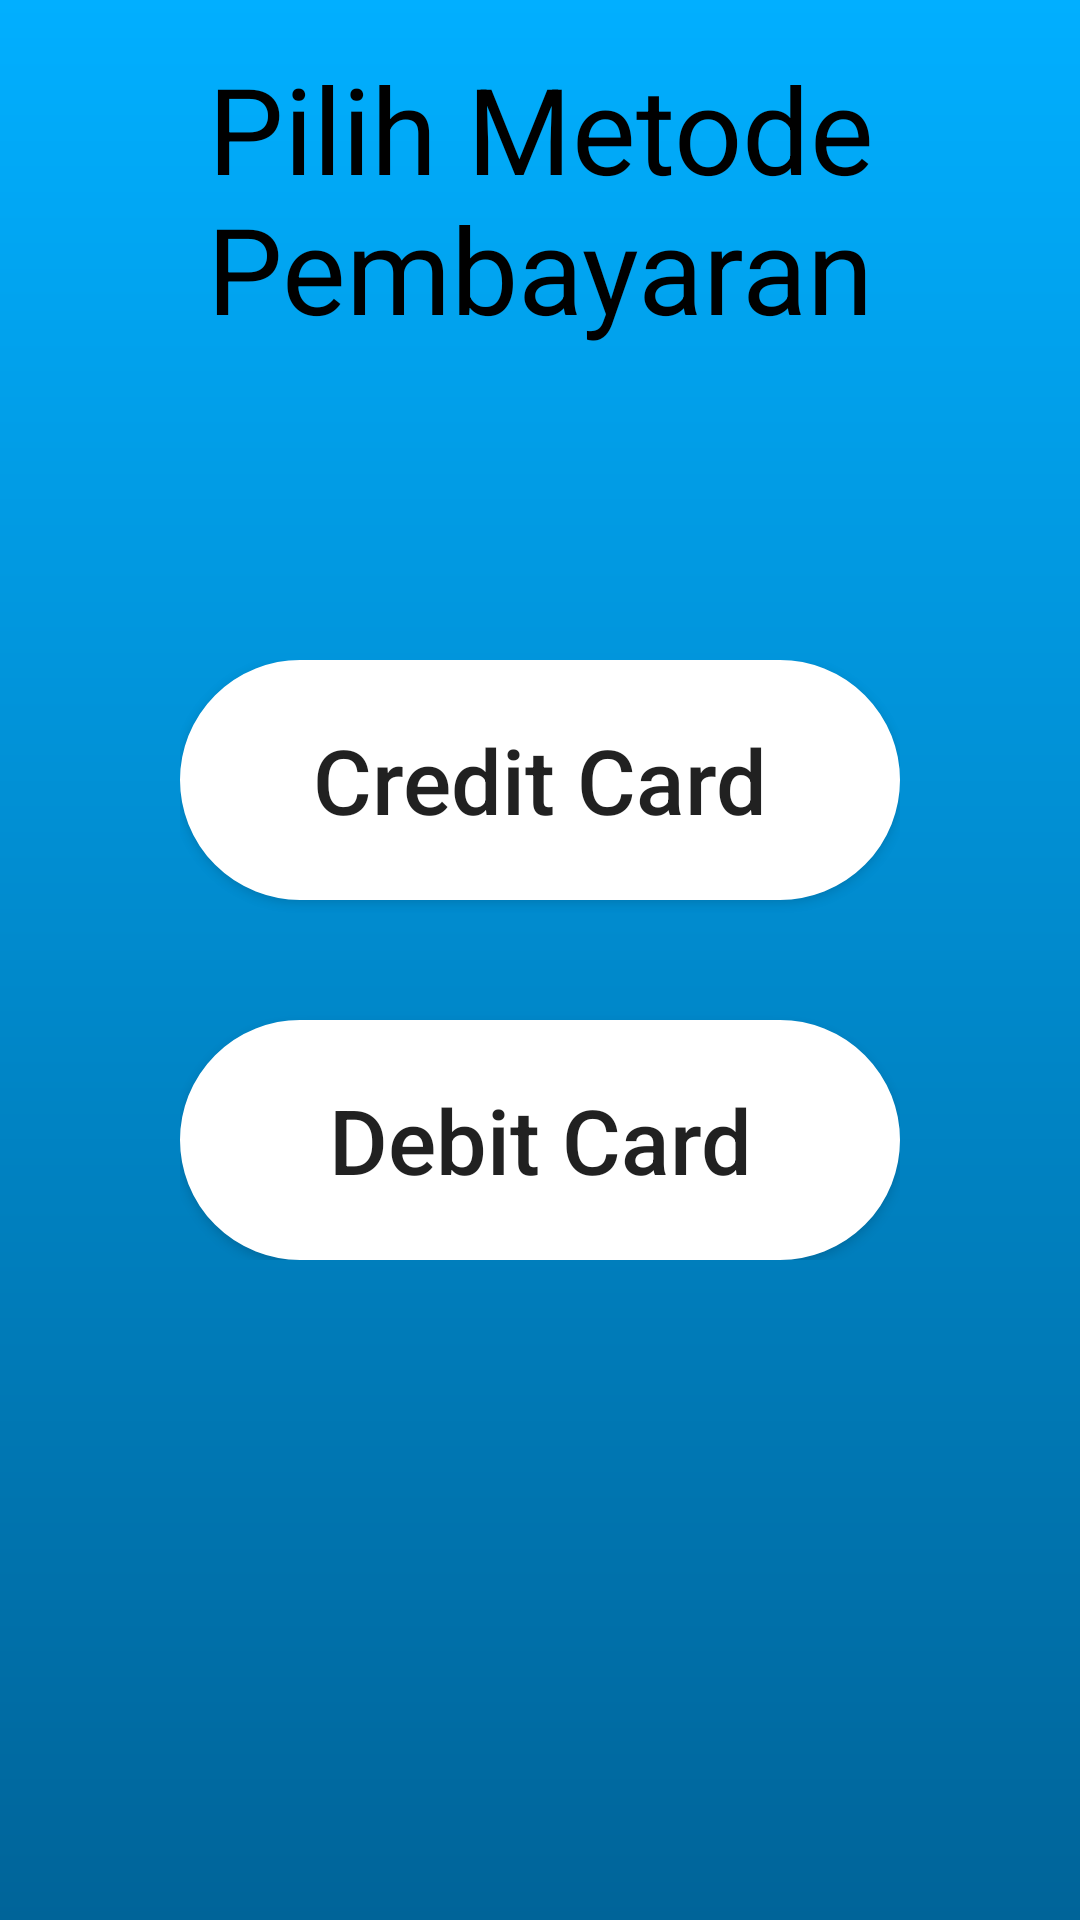

Write the Android layout XML for this screen, with the resource values it uses.
<!-- AndroidManifest.xml: application theme AppTheme -->
<!-- res/layout/activity_pembayaran_non_tunai.xml -->
<?xml version="1.0" encoding="utf-8"?>
<RelativeLayout xmlns:android="http://schemas.android.com/apk/res/android"
    xmlns:app="http://schemas.android.com/apk/res-auto"
    xmlns:tools="http://schemas.android.com/tools"
    android:layout_width="match_parent"
    android:background="@drawable/gradient"
    android:layout_height="match_parent"
    tools:context=".pembayaranNonTunai">

    <TextView
        android:id="@+id/judul"
        android:layout_marginTop="16dp"
        android:layout_width="match_parent"
        android:layout_height="wrap_content"
        android:gravity="center_horizontal"
        android:text="Pilih Metode Pembayaran"
        android:textColor="@android:color/black"
        android:textSize="40dp" />

    <LinearLayout
        android:layout_width="match_parent"
        android:layout_height="wrap_content"
        android:layout_centerInParent="true"
        android:layout_marginHorizontal="60dp"
        android:orientation="vertical">

        <Button
            android:id="@+id/ccpayment"
            android:layout_width="match_parent"
            android:layout_height="80dp"
            android:textSize="30dp"
            android:text="Credit Card"
            android:background="@drawable/mybutton3"
            android:textAllCaps="false" />

        <Button
            android:id="@+id/dcpayment"
            android:layout_width="match_parent"
            android:layout_height="80dp"
            android:layout_marginTop="40dp"
            android:textSize="30dp"
            android:text="Debit Card"
            android:background="@drawable/mybutton3"
            android:textAllCaps="false" />


        
            
            
            
            
            
            

        
            
            
            
            
            
            

        
            
            
            
            
            
            

    </LinearLayout>
</RelativeLayout>
<!-- resources referenced by this layout -->
<resources>
  <!-- drawable gradient (drawable) -->
  <?xml version="1.0" encoding="utf-8"?>
  <shape xmlns:android="http://schemas.android.com/apk/res/android"
      android:shape="rectangle">
      <gradient
          android:startColor="#006499"
          android:endColor="#01afff"
          android:angle="90" />
  </shape>
  <!-- drawable mybutton3 (drawable) -->
  <?xml version="1.0" encoding="utf-8"?>
  <shape xmlns:android="http://schemas.android.com/apk/res/android" >
      <stroke android:width="2dp"
          android:color="#ffffff"/>
      <solid
          android:color="#ffffff"
          />
      <corners
          android:bottomLeftRadius="50dp"
          android:bottomRightRadius="50dp"
          android:topLeftRadius="50dp"
          android:topRightRadius="50dp" />
  </shape>
  <style name="AppTheme" parent="Theme.AppCompat.Light.DarkActionBar">
          
          <item name="colorPrimary">@color/colorPrimary</item>
          <item name="colorPrimaryDark">@color/colorPrimaryDark</item>
          <item name="colorAccent">@color/colorAccent</item>
      </style>
  <color name="colorPrimary">#1976d2</color>
  <color name="colorPrimaryDark">#0d47a1</color>
  <color name="colorAccent">#ffffff</color>
</resources>
